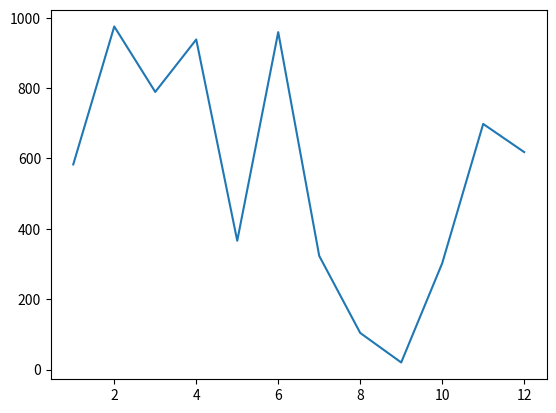

Recreate this plot in Python.
# when we are writing code for ourself we often time make it in such a way that we donot have to repeat ourselves. They can be bundeled in file or in a set of files which are also called as module
from datetime import datetime
import random
currenttime = datetime.now()

# Import random below:
import random

# Create random_list below:
random_list = [random.randint(1,100) for x in range(101)]


# Create randomer_number below:
randomer_number = random.choice(random_list)

# Print randomer_number below:
print(randomer_number)

# codecademy project on module
from matplotlib import pyplot as plt
import random
numbers_a = range(1,13)
numbers_b =random.sample(range(1000),12)
print(numbers_b)
plt.plot(numbers_a, numbers_b)
plt.show()